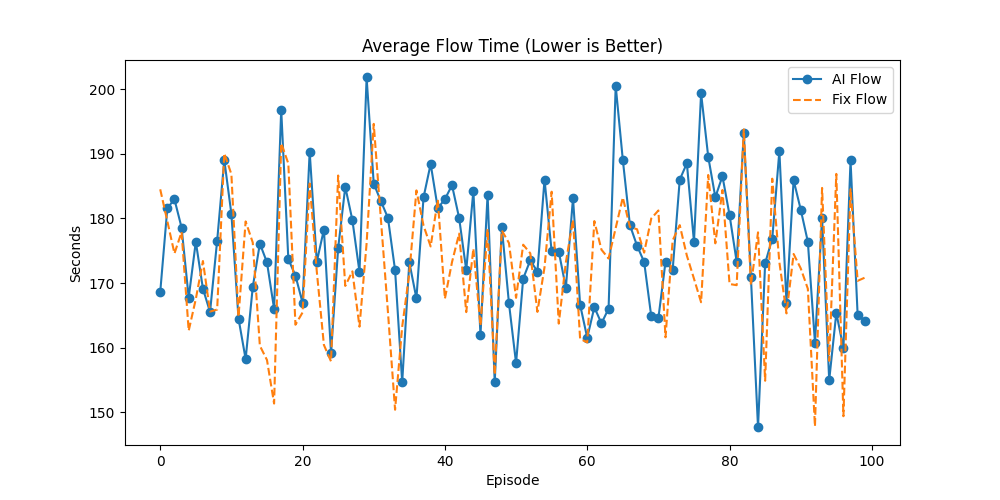

Source data for this figure (header and first rows):
Episode, AI_Done, Fix_Done, AI_Flow, Fix_Flow, AI_Makespan, Fix_Makespan, AI_GA_Time, Fix_GA_Time, Winner
0, 66, 64, 168.6, 184.5, 488.7, 483.7, 7.421, 16.78, AI
1, 64, 72, 181.6, 179.6, 496.6, 498.6, 6.512, 21.61, Fix
2, 71, 69, 182.9, 174.6, 493.4, 489.4, 10.67, 23.89, AI
3, 70, 73, 178.6, 177.9, 497.7, 494.7, 12.75, 34, Fix
4, 69, 65, 167.7, 162.6, 488.6, 482.6, 7.315, 15.39, AI
5, 69, 69, 176.4, 167.5, 494.1, 473.1, 5.207, 14.18, Fix
6, 67, 69, 169.1, 173.4, 473.7, 490.7, 9.589, 30.1, Fix
7, 68, 69, 165.5, 165.6, 497.9, 495.9, 10.85, 24.08, Fix
8, 67, 70, 176.6, 165.9, 482.8, 498.8, 7.48, 20.47, Fix
9, 68, 68, 189, 190.1, 485.8, 493.8, 5.53, 22.36, AI
10, 75, 73, 180.7, 186.8, 497.9, 499.9, 11.27, 27.66, AI
11, 68, 68, 164.5, 164.8, 492.3, 494.3, 5.347, 15.8, AI
12, 69, 67, 158.3, 179.5, 497.3, 493.3, 10.29, 21.53, AI
13, 68, 71, 169.4, 176.3, 490.5, 494.5, 8.324, 21.34, Fix
14, 67, 70, 176.1, 160.3, 490.4, 474.4, 6.606, 19.04, Fix
15, 69, 70, 173.2, 158.1, 493.9, 495.9, 8.541, 19.09, Fix
16, 67, 67, 166, 151.4, 496.1, 493.1, 5.977, 13.18, Fix
17, 68, 70, 196.8, 191.6, 484, 495, 9.499, 30.58, Fix
18, 70, 70, 173.7, 188.5, 487.4, 494.4, 12.16, 22.85, AI
19, 68, 73, 171.2, 163.6, 489.6, 497.6, 8.683, 19.17, Fix
20, 63, 63, 167, 165.5, 475.2, 489.2, 5.994, 18.07, Fix
21, 64, 66, 190.3, 185.4, 498.2, 478.2, 6.773, 22.59, Fix
22, 70, 67, 173.3, 171.8, 489.4, 491.4, 8.144, 20.23, AI
23, 62, 65, 178.3, 160.4, 499.6, 498.6, 5.234, 17.27, Fix
24, 63, 71, 159.2, 157.9, 499.2, 497.2, 7.111, 17.28, Fix
25, 70, 68, 175.4, 186.6, 497.8, 492.8, 13.22, 27.63, AI
26, 71, 68, 184.9, 169.6, 496.6, 495.6, 16.54, 26.48, AI
27, 69, 71, 179.7, 171.8, 493.1, 487.1, 14.61, 25.28, Fix
28, 68, 69, 171.7, 163.3, 491.6, 475.6, 6.642, 16.15, Fix
29, 58, 67, 201.8, 176.1, 496.1, 483.1, 5.529, 27.44, Fix
30, 69, 68, 185.4, 194.6, 487.6, 499.6, 7.922, 18.18, AI
31, 73, 72, 182.7, 180, 498.3, 497.3, 10.76, 26.23, AI
32, 68, 70, 180.1, 165.5, 491.1, 487.1, 6.694, 22.19, Fix
33, 64, 70, 172, 150.4, 488.5, 484.5, 6.352, 20.38, Fix
34, 68, 67, 154.7, 163.3, 480.6, 489.6, 5.181, 17.59, AI
35, 68, 64, 173.2, 171.5, 496.2, 481.2, 7.375, 17.81, AI
36, 73, 72, 167.6, 184.3, 499.7, 498.7, 12.69, 28.22, AI
37, 72, 70, 183.3, 178.9, 494.7, 497.7, 8.381, 23.28, AI
38, 68, 72, 188.4, 175.7, 476.7, 481.7, 6.273, 23.61, Fix
39, 64, 69, 181.6, 182.9, 489.3, 498.3, 4.305, 21.43, Fix
40, 67, 66, 183, 167.6, 491.3, 486.3, 11.26, 23.28, AI
41, 65, 62, 185.1, 173.2, 499.7, 499.7, 9.545, 20.1, AI
42, 74, 74, 180.1, 177.7, 498.4, 497.4, 12.21, 27.72, Fix
43, 64, 64, 172, 165.5, 498.1, 495.1, 4.166, 16.59, Fix
44, 60, 66, 184.3, 175.3, 497.6, 485.6, 8.244, 22.86, Fix
45, 63, 62, 162, 163.4, 491.8, 495.8, 2.745, 11, AI
46, 67, 66, 183.7, 178.4, 495.1, 491.1, 8.763, 23.46, AI
47, 60, 63, 154.6, 155.8, 492, 489, 4.921, 14.02, Fix
48, 71, 73, 178.6, 178.1, 493.9, 489.9, 12.06, 32.95, Fix
49, 70, 69, 166.9, 176.2, 494.6, 497.6, 7.547, 22.2, AI
50, 69, 69, 157.6, 167.7, 487.9, 497.9, 5.55, 19.83, AI
51, 69, 70, 170.7, 175.9, 488.4, 484.4, 9.756, 23.82, Fix
52, 69, 73, 173.5, 174.6, 494.8, 494.8, 10.43, 21.33, Fix
53, 68, 65, 171.8, 165.6, 481.4, 497.4, 7.821, 20.26, AI
54, 65, 71, 186, 172.5, 491.6, 484.6, 9.791, 28.7, Fix
55, 74, 72, 174.9, 184.1, 485.4, 497.4, 16.07, 30.69, AI
56, 68, 71, 174.9, 163.7, 488.3, 494.3, 9.94, 30.17, Fix
57, 68, 67, 169.3, 173.2, 490.3, 493.3, 8.735, 20.57, AI
58, 71, 68, 183.1, 179.8, 484.7, 470.7, 6.113, 19.8, AI
59, 64, 71, 166.7, 161.4, 490.5, 495.5, 7.247, 19.38, Fix
... 40 more rows
